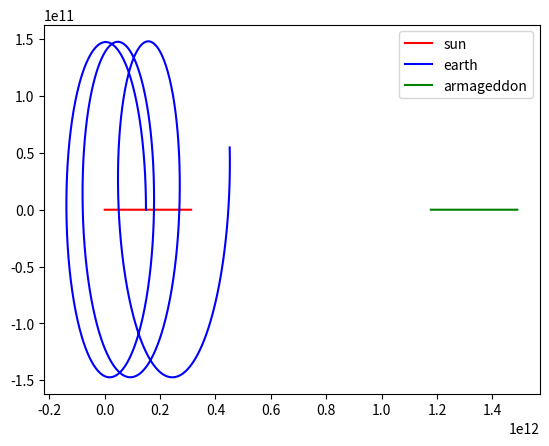

Write the Python code that produced this figure.
import math
import matplotlib.pyplot as plt

GRAVITY = 0.0000000000667

class vector:
    def __init__(self, x, y, z):
        self.x = x
        self.y = y
        self.z = z
    
    def subtract(self, other):
        x = self.x - other.x
        y = self.y - other.y
        z = self.z - other.z
        return vector(x,y,z)
    
    def add(self, other):
        x = self.x + other.x
        y = self.y + other.y
        z = self.z + other.z
        return vector(x,y,z)
    
    def multiply(self, scalar):
        x = self.x * scalar
        y = self.y * scalar
        z = self.z * scalar
        return vector(x,y,z)

    def get_size_squared(self):
        return self.x**2 + self.y**2 + self.z**2
    
    def get_scalar(self):
        return math.sqrt(self.x**2 + self.y**2 + self.z**2)
    

class body:
    def __init__(self, mass, pos_i, v_i):
        self.mass = mass
        #self.previous_velocity = v_i
        #self.previous_position = pos_i
        self.curr_position = pos_i
        self.curr_velocity = v_i
    
    def calculate_force(self, bodies):
        force = vector(0,0,0)
        for body in bodies:
            distance_squared = self.curr_position.subtract(body.curr_position).get_size_squared()
            force_scalar = GRAVITY*body.mass/distance_squared
            distance = math.sqrt(distance_squared)
            distance_vector = body.curr_position.subtract(self.curr_position)
            force_vector = distance_vector.multiply(force_scalar/distance)
            force = force.add(force_vector)
        self.force = force
            
    def update_params(self, bodies, time):
        self.curr_position = self.curr_position.add(self.curr_velocity.multiply(time))
        self.curr_velocity = self.curr_velocity.add(self.force.multiply(time))
        self.calculate_force(bodies)
    
    def get_position(self):
        return self.curr_position

    def get_force(self):
        return self.force

def solar_system():
    earth = body(5.97*(10**24), vector(149000000000,0,0), vector(0, 29700, 0))
    sun = body(1.99*(10**30), vector(0,0,0), vector(0,0,0))
    earth.calculate_force([sun])
    pos_x = []
    pos_y = []
    for t in range(0,31536000,100):
        earth.update_params([sun],100)
        if t % 86400 == 0:
            pos_x.append(earth.get_position().x)
            pos_y.append(earth.get_position().y)
    plt.plot(pos_x,pos_y)
    plt.show()

def two_body():
    earth = body(5.97*(10**24), vector(149000000000,0,0), vector(0, 29700, 0))
    sun = body(1.99*(10**30), vector(0,0,0), vector(0,0,0))
    armageddon = body(1.99*(10**30), vector(1490000000000,0,0), vector(0,0,0))
    
    sun.calculate_force([armageddon])
    armageddon.calculate_force([sun])
    earth.calculate_force([sun, armageddon])
    
    earth_x = []
    earth_y = []

    sun_x = []
    sun_y = []

    armageddon_x = []
    armageddon_y = []

    for t in range(0,3*31536000,100):
        
        earth.update_params([sun, armageddon],100)
        sun.update_params([armageddon], 100)
        armageddon.update_params([sun], 100)

        if t % 86400 == 0:
            earth_x.append(earth.get_position().x)
            earth_y.append(earth.get_position().y)
            sun_x.append(sun.get_position().x)
            sun_y.append(sun.get_position().y)
            armageddon_x.append(armageddon.get_position().x)
            armageddon_y.append(armageddon.get_position().y)

    plt.plot(sun_x,sun_y,color='r',label='sun')
    plt.plot(earth_x,earth_y,color='b',label='earth')
    plt.plot(armageddon_x,armageddon_y,color='g',label='armageddon')
    plt.legend()
    plt.show()

if __name__=='__main__':
    #solar_system() 
    two_body()
